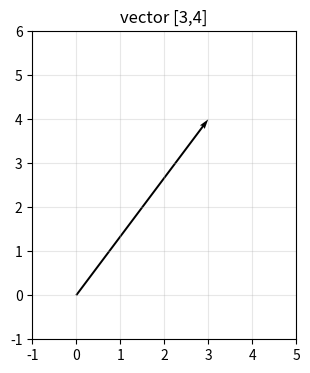

Here is the Python script that generated this plot: (Note: this script raises an exception after producing the figure.)
import numpy as np
v = np.array([3.0, 4.0])      # 2 维向量
audio = np.array([0.0, 0.5, 1.0, 0.5, 0.0])  # 5 个采样点 = 5 维向量
print('v =', v, '| 维度:', v.shape)
print('audio 是一个', audio.shape[0], '维向量')

import numpy as np

v = np.array([3.0, 4.0])
A = np.array([[2.0, 0.0],
              [0.0, 0.5]])

print('v =', v, 'shape =', v.shape)
print('A =')
print(A)
print('A shape =', A.shape)
print('A @ v =', A @ v)
print('向量长度 ||v|| =', np.linalg.norm(v))


import numpy as np

# 线性组合：3 个基向量用不同系数叠加
e1 = np.array([1.0, 0.0]); e2 = np.array([0.0, 1.0])
for a, b in [(1,0), (0,1), (2,-1), (0.5, 1.5)]:
    v = a*e1 + b*e2
    print(f'{a}*e1 + {b}*e2 = {v}')
print('→ 任意 2D 向量 = 系数1*e1 + 系数2*e2')


a = np.array([1.0, 2.0])
b = np.array([3.0, 1.0])
print('a + b =', a + b)     # 信号叠加（混音）就是向量加法
print('2 * a =', 2 * a)     # 放大 2 倍 = 标量缩放

def scale(v, c):
    # ✏️ TODO: 返回 c 倍的 v
    raise NotImplementedError("TODO: implement scale — hint: use c * v")


try:
    audio = np.array([0.2, -0.4, 0.6, -0.8])
    louder = scale(audio, 1.5)
    print('原始:', audio)
    print('放大:', louder)
    assert np.allclose(louder, [0.3, -0.6, 0.9, -1.2]), '应是每个元素 ×1.5'
    print('\n✅ 通过：你会缩放向量了 = 调音量。')
except NotImplementedError as e:
    print(f'⚠️  还未实现：{e}')
    print('请完成 scale() 函数体，再重新运行此格。')


def add_signals(a, b):
    # ✏️ TODO: 返回 a 与 b 的逐元素之和
    raise NotImplementedError("TODO: implement add_signals — hint: use a + b")


try:
    ch1 = np.array([0.1, 0.3, -0.2])
    ch2 = np.array([0.4, -0.1, 0.5])
    mix = add_signals(ch1, ch2)
    assert np.allclose(mix, [0.5, 0.2, 0.3]), '逐元素相加结果不对'
    assert mix.shape == ch1.shape, 'shape 必须与输入相同'
    print('✅ add_signals 通过')
except NotImplementedError as e:
    print(f'⚠️  还未实现：{e}')


def linear_combination(coeffs, vecs):
    # ✏️ TODO: 把 coeffs[i] * vecs[i] 全部加起来
    raise NotImplementedError("TODO: implement linear_combination — hint: use a running sum")


try:
    e1 = np.array([1.0, 0.0]); e2 = np.array([0.0, 1.0])
    # 2·e₁ + (-1)·e₂ 应等于 [2, -1]
    result = linear_combination([2, -1], [e1, e2])
    assert np.allclose(result, [2.0, -1.0]), '线性组合结果不对'
    # 零系数边界：0·e₁ + 0·e₂ = 零向量
    zero = linear_combination([0, 0], [e1, e2])
    assert np.allclose(zero, [0.0, 0.0]), '系数全为0应返回零向量'
    print('✅ linear_combination 通过')
except NotImplementedError as e:
    print(f'⚠️  还未实现：{e}')


import matplotlib.pyplot as plt
v = np.array([3.0, 4.0])
plt.figure(figsize=(4,4))
plt.quiver(0,0, v[0], v[1], angles='xy', scale_units='xy', scale=1)
plt.xlim(-1,5); plt.ylim(-1,6); plt.grid(True, alpha=.3)
plt.gca().set_aspect('equal'); plt.title('vector [3,4]'); plt.show()

from aurora.laviz import style, arrows2d
style()
arrows2d([[3,4],[1,2],[6,8]], ['a=[3,4]','b=[1,2]','2a (缩放)'],
         title='向量与缩放');

A = np.array([[2.0, 1.0], [0.0, 1.0]])
probes = np.array([[1,0], [0,1], [1,1], [-1,2]], dtype=float)
print('矩阵 A 会怎样移动这些向量？')
for v in probes:
    out = A @ v
    print(f'{v} -> {out} | 长度 {np.linalg.norm(v):.2f} -> {np.linalg.norm(out):.2f}')


# ✏️ 对答案格
import numpy as np

# 问1：scale
v, c = np.array([3.0, 4.0]), 2.5
q1_expected = np.array([7.5, 10.0])
try:
    q1 = scale(v, c)
    assert np.allclose(q1, q1_expected, atol=1e-10), f"scale 结果 {q1} 与期望 {q1_expected} 不符"
    print(f"Q1 ✅  scale([3,4], 2.5) = {q1}")
except NotImplementedError:
    q1 = c * v
    print(f"Q1 ✅  [3,4]×2.5 = {q1}  (scale 待实现)")

# 问2：add_signals
a, b = np.array([1.0, -0.5, 0.8]), np.array([0.2, 0.7, -0.3])
q2_expected = np.array([1.2, 0.2, 0.5])
try:
    q2 = add_signals(a, b)
    assert np.allclose(q2, q2_expected, atol=1e-10)
    print(f"Q2 ✅  add_signals = {q2}")
except NotImplementedError:
    q2 = a + b
    print(f"Q2 ✅  [1,-0.5,0.8]+[0.2,0.7,-0.3] = {q2}  (add_signals 待实现)")

# 问3：linear_combination
coeffs = [2.0, -1.0, 0.5]
vecs   = [np.array([1.0, 0.0]), np.array([0.0, 1.0]), np.array([2.0, 2.0])]
q3_expected = np.array([3.0, 0.0])  # 2[1,0] + (-1)[0,1] + 0.5[2,2] = [2,0] + [0,-1] + [1,1] = [3,0]
try:
    q3 = linear_combination(coeffs, vecs)
    assert np.allclose(q3, q3_expected, atol=1e-10)
    print(f"Q3 ✅  linear_combination = {q3}")
except NotImplementedError:
    q3 = sum(c * v for c, v in zip(coeffs, vecs))
    assert np.allclose(q3, q3_expected, atol=1e-10)
    print(f"Q3 ✅  2[1,0] + (-1)[0,1] + 0.5[2,2] = {q3}  (linear_combination 待实现)")

# 问4：L2 范数
v4 = np.array([3.0, 4.0])
norm_theory = 5.0  # √(9+16) = 5
assert np.isclose(np.linalg.norm(v4), norm_theory, atol=1e-10)
print(f"Q4 ✅  ‖[3,4]‖ = √(9+16) = {norm_theory}")
print("\n🎉 向量基本操作白板挑战通过！线代地基已打好。")

# ✏️ 本课自评
l09_review = {
    "scale_implemented":             None,  # scale 实现并通过断言？True/False
    "add_signals_implemented":       None,  # add_signals 实现并通过断言？True/False
    "linear_combination_implemented": None, # linear_combination 实现并通过断言？True/False
    "vector_as_arrow_intuition":     None,  # 理解"向量=带方向的箭头"？True/False
    "whiteboard_passed":             None,  # 白板挑战纸上推导完成？True/False
}

unfilled = [k for k, v in l09_review.items() if v is None]
assert not unfilled, f'还未填写：{unfilled}'
weak = [k for k, v in l09_review.items() if v is False]
if weak:
    print(f'⚠️  需要加强：{weak}')
else:
    print('✅ L09 全部通关！进入 L10：点积与投影')
